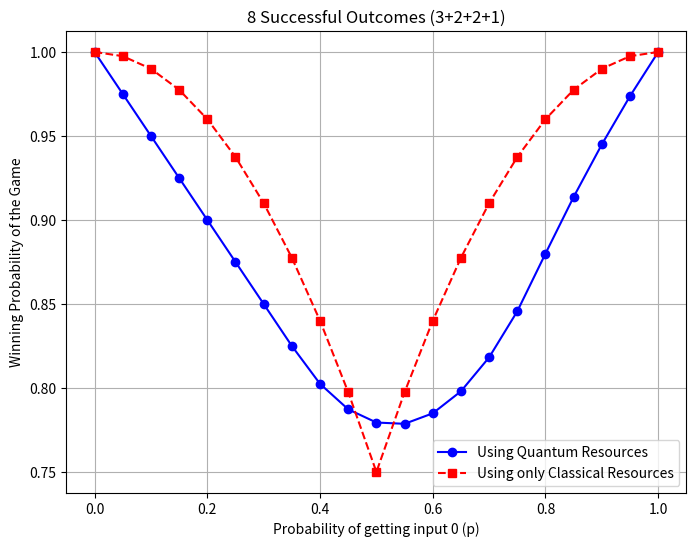

Write Python code to recreate this figure.
import matplotlib.pyplot as plt
import numpy as np

# Given data
p_values = np.array([0, 0.05, 0.1, 0.15, 0.2, 0.25, 0.3, 0.35, 0.4, 0.45, 0.5, 0.55, 0.6, 0.65, 0.7, 0.75, 0.8, 0.85, 0.9, 0.95, 1])
quantum_success= np.array([1, 0.975, 0.95, 0.925, 0.9, 0.875, 0.85, 0.825, 0.802452, 0.78729, 0.77943, 0.778669, 0.784912, 0.798033, 0.818228, 0.845665, 0.88, 0.91375, 0.945, 0.97375, 1])
classical_success = np.array([1, 0.9975, 0.99, 0.9775, 0.96, 0.9375, 0.91, 0.8775, 0.84, 0.7975, 0.75, 0.7975, 0.84, 0.8775, 0.91, 0.9375, 0.96, 0.9775, 0.99, 0.9975, 1])

# Plotting
plt.figure(figsize=(8, 6))
plt.plot(p_values, quantum_success, marker='o', linestyle='-', label="Using Quantum Resources", color='b')
plt.plot(p_values, classical_success, marker='s', linestyle='--', label="Using only Classical Resources", color='r')

# Graph labels and title
plt.xlabel("Probability of getting input 0 (p)")
plt.ylabel("Winning Probability of the Game")
plt.title("8 Successful Outcomes (3+2+2+1)")
plt.legend(loc='lower right')
plt.grid(True)

# Show plot
plt.show()
